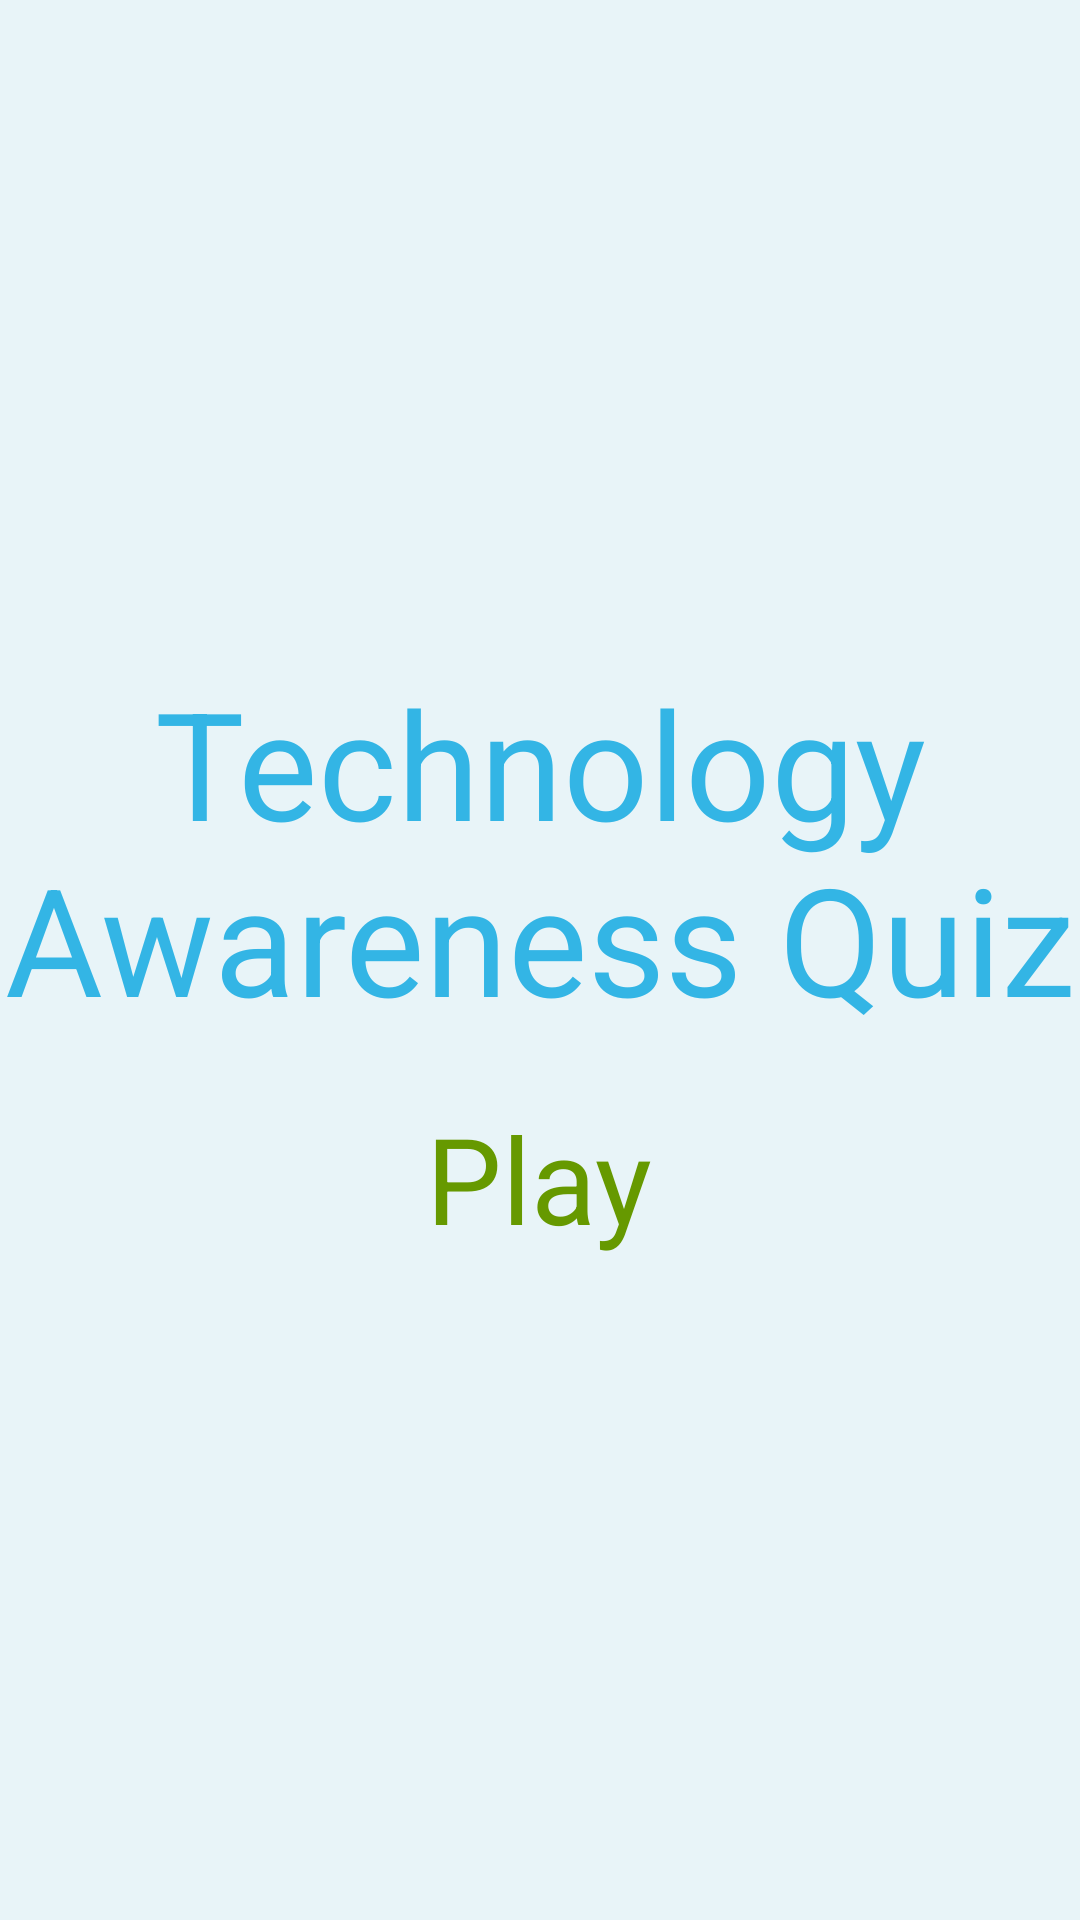

The Android layout XML behind this screen, and the referenced resources:
<!-- AndroidManifest.xml: application theme Theme.AppCompat.Light.NoActionBar.FullScreen -->
<!-- res/layout/activity_main.xml -->
<?xml version="1.0" encoding="utf-8"?>
<LinearLayout xmlns:android="http://schemas.android.com/apk/res/android"
    xmlns:tools="http://schemas.android.com/tools"
    android:layout_width="match_parent"
    android:layout_height="match_parent"
    tools:context=".MainActivity"
    android:background="#e8f4f8"
    android:gravity="center"
    android:orientation="vertical" >


    <TextView
        android:layout_width="wrap_content"
        android:layout_height="wrap_content"
        android:gravity="center"
        android:text="Technology Awareness Quiz"
        android:textColor="@android:color/holo_blue_light"
        android:textSize="50sp"/>
    <ImageButton
        android:layout_width="wrap_content"
        android:layout_height="wrap_content"
        android:layout_margin="10dp"
        android:background="@drawable/play"
        android:onClick="startGame" />

    <TextView
        android:layout_width="wrap_content"
        android:layout_height="wrap_content"
        android:text="Play"
        android:textSize="40sp"
        android:textColor="@android:color/holo_green_dark"
        android:onClick="startGame" />


</LinearLayout>
<!-- resources referenced by this layout -->
<resources>
  <style name="Theme.AppCompat.Light.NoActionBar.FullScreen" parent="@style/Theme.AppCompat.Light.NoActionBar">
          <item name="android:windowNoTitle">true</item>
          <item name="android:windowActionBar">false</item>
          <item name="android:windowFullscreen">true</item>
          <item name="android:windowContentOverlay">@null</item>
      </style>
</resources>
